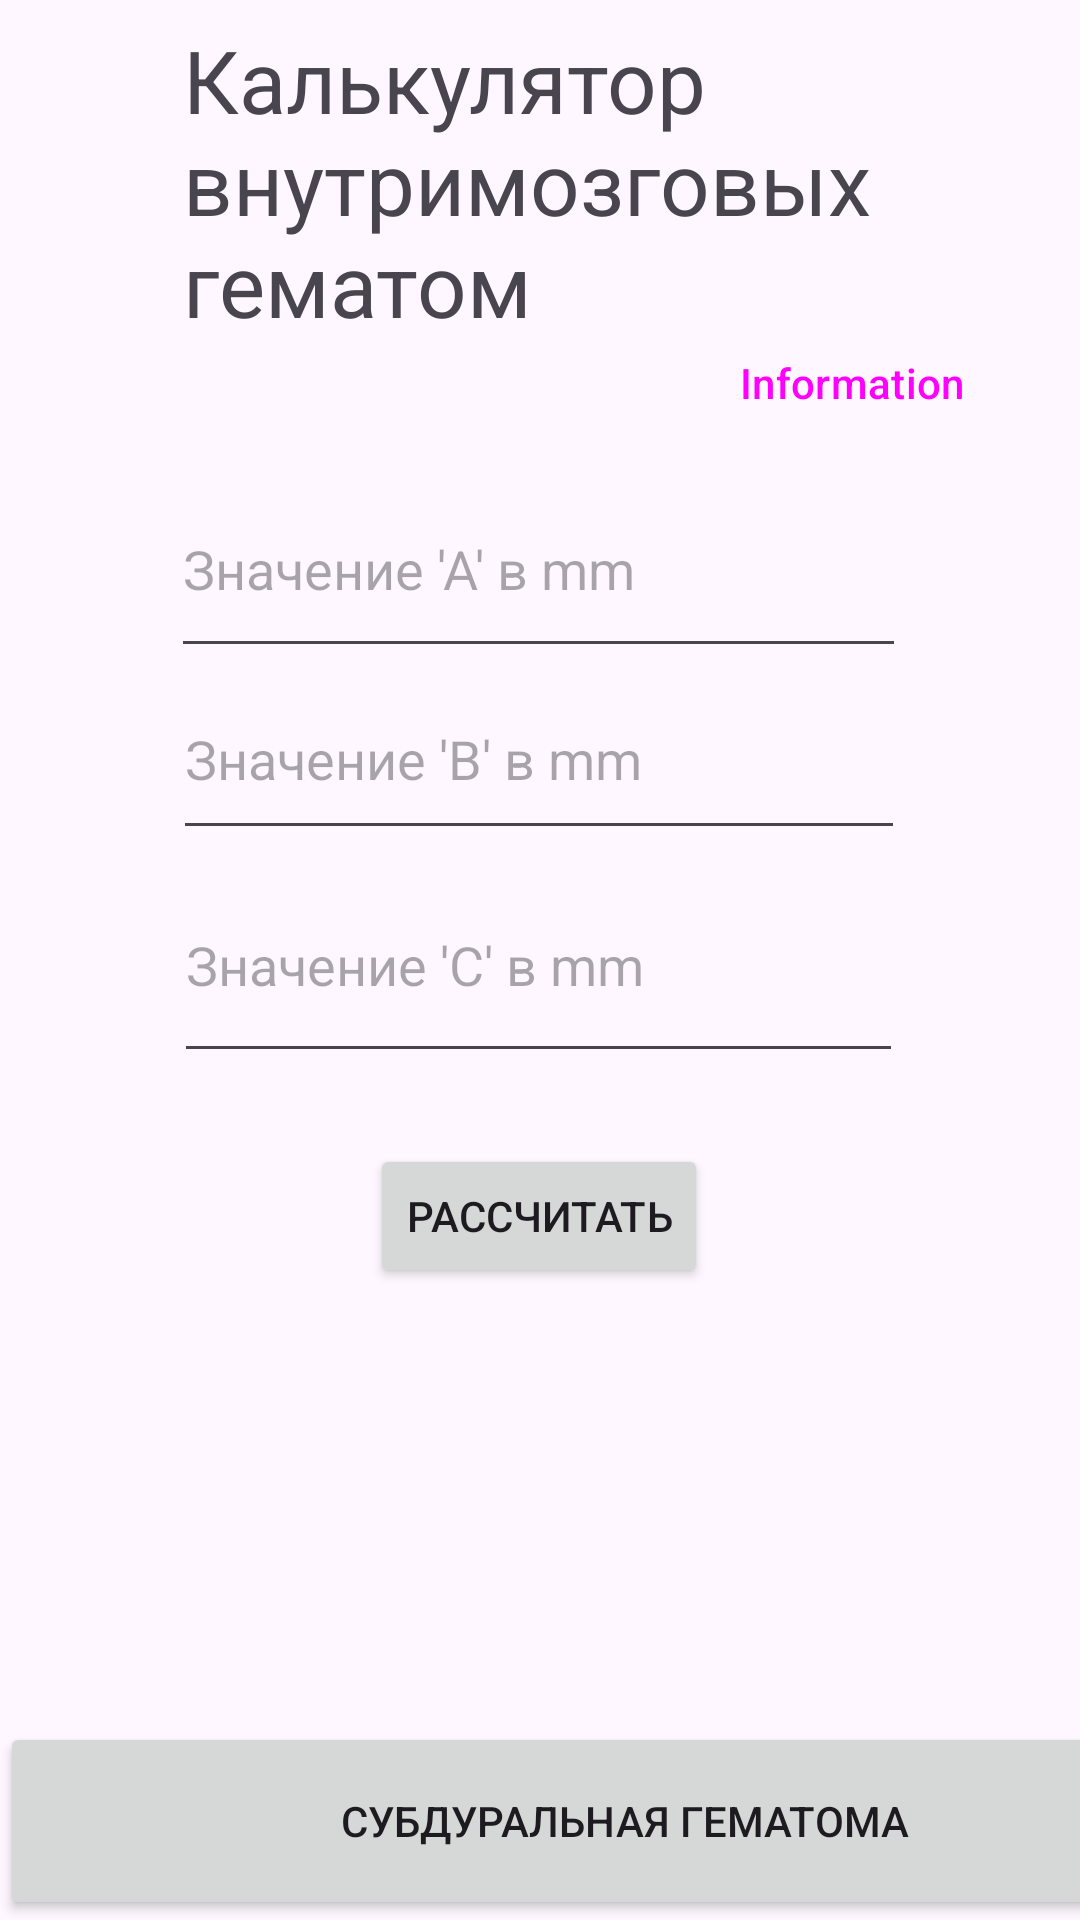

Produce the Android XML layout that renders to this screen, including the resource entries it uses.
<!-- AndroidManifest.xml: application theme Theme.HematomaCalculator -->
<!-- res/layout/activity_main.xml -->
<?xml version="1.0" encoding="utf-8"?>
<androidx.constraintlayout.widget.ConstraintLayout xmlns:android="http://schemas.android.com/apk/res/android"
    xmlns:app="http://schemas.android.com/apk/res-auto"
    xmlns:tools="http://schemas.android.com/tools"
    android:id="@+id/resultSG"
    android:layout_width="match_parent"
    android:layout_height="match_parent"
    tools:context=".MainActivity">

    <Button
        android:id="@+id/button"
        android:layout_width="wrap_content"
        android:layout_height="wrap_content"
        android:layout_marginTop="5dp"
        android:text="Рассчитать"
        app:layout_constraintBottom_toBottomOf="parent"
        app:layout_constraintEnd_toEndOf="parent"
        app:layout_constraintHorizontal_bias="0.498"
        app:layout_constraintStart_toStartOf="parent"
        app:layout_constraintTop_toBottomOf="@+id/C_number"
        app:layout_constraintVertical_bias="0.082" />

    <TextView
        android:id="@+id/resultTextView"
        android:layout_width="168dp"
        android:layout_height="78dp"
        android:layout_marginStart="166dp"
        android:layout_marginTop="140dp"
        android:layout_marginEnd="187dp"
        android:autoSizeTextType="none"
        android:text=""
        android:textSize="34sp"
        app:layout_constraintBottom_toBottomOf="parent"
        app:layout_constraintEnd_toEndOf="parent"
        app:layout_constraintHorizontal_bias="0.25"
        app:layout_constraintStart_toStartOf="parent"
        app:layout_constraintTop_toTopOf="parent"
        app:layout_constraintVertical_bias="0.694" />

    <EditText
        android:id="@+id/A_number"
        android:layout_width="245dp"
        android:layout_height="69dp"
        android:ems="10"
        android:inputType="number"
        android:hint="Значение 'A' в mm"
        app:layout_constraintBottom_toBottomOf="parent"
        app:layout_constraintEnd_toEndOf="parent"
        app:layout_constraintHorizontal_bias="0.497"
        app:layout_constraintStart_toStartOf="parent"
        app:layout_constraintTop_toTopOf="parent"
        app:layout_constraintVertical_bias="0.269" />

    <EditText
        android:id="@+id/B_number"
        android:layout_width="244dp"
        android:layout_height="64dp"
        android:ems="10"
        android:inputType="number"
        android:hint="Значение 'B' в mm"
        android:visibility="visible"
        app:layout_constraintBottom_toBottomOf="parent"
        app:layout_constraintEnd_toEndOf="parent"
        app:layout_constraintHorizontal_bias="0.497"
        app:layout_constraintStart_toStartOf="parent"
        app:layout_constraintTop_toTopOf="parent"
        app:layout_constraintVertical_bias="0.381" />

    <EditText
        android:id="@+id/C_number"
        android:layout_width="243dp"
        android:layout_height="75dp"
        android:ems="10"
        android:inputType="number"
        android:hint="Значение 'C' в mm"
        android:visibility="visible"
        app:layout_constraintBottom_toBottomOf="parent"
        app:layout_constraintEnd_toEndOf="parent"
        app:layout_constraintHorizontal_bias="0.497"
        app:layout_constraintStart_toStartOf="parent"
        app:layout_constraintTop_toTopOf="parent" />

    <TextView
        android:id="@+id/textView2"
        android:layout_width="236dp"
        android:layout_height="125dp"
        android:fontFamily="sans-serif"
        android:text="Калькулятор внутримозговых гематом"
        android:textSize="29sp"
        app:layout_constraintBottom_toBottomOf="parent"
        app:layout_constraintEnd_toEndOf="parent"
        app:layout_constraintHorizontal_bias="0.491"
        app:layout_constraintStart_toStartOf="parent"
        app:layout_constraintTop_toTopOf="parent"
        app:layout_constraintVertical_bias="0.014" />

    <Button
        android:id="@+id/information"
        style="@style/Widget.Material3.Button"
        android:layout_width="wrap_content"
        android:layout_height="wrap_content"
        android:text="Information"
        app:layout_constraintBottom_toBottomOf="parent"
        app:layout_constraintEnd_toEndOf="parent"
        app:layout_constraintHorizontal_bias="0.94"
        app:layout_constraintStart_toStartOf="parent"
        app:layout_constraintTop_toTopOf="parent"
        app:layout_constraintVertical_bias="0.175" />

    <Button
        android:id="@+id/button3"
        style="@style/Widget.AppCompat.Button"
        android:layout_width="417dp"
        android:layout_height="66dp"
        android:onClick="goSubduralHematoma"
        android:text="Субдуральная гематома"
        app:layout_constraintBottom_toBottomOf="parent"
        app:layout_constraintEnd_toEndOf="parent"
        app:layout_constraintHorizontal_bias="0.0"
        app:layout_constraintStart_toStartOf="parent"
        app:layout_constraintTop_toTopOf="parent"
        app:layout_constraintVertical_bias="1.0" />

</androidx.constraintlayout.widget.ConstraintLayout>
<!-- resources referenced by this layout -->
<resources>
  <style name="Theme.HematomaCalculator" parent="Base.Theme.HematomaCalculator" />
  <style name="Base.Theme.HematomaCalculator" parent="Theme.Material3.DayNight.NoActionBar">
          
          
      </style>
</resources>
